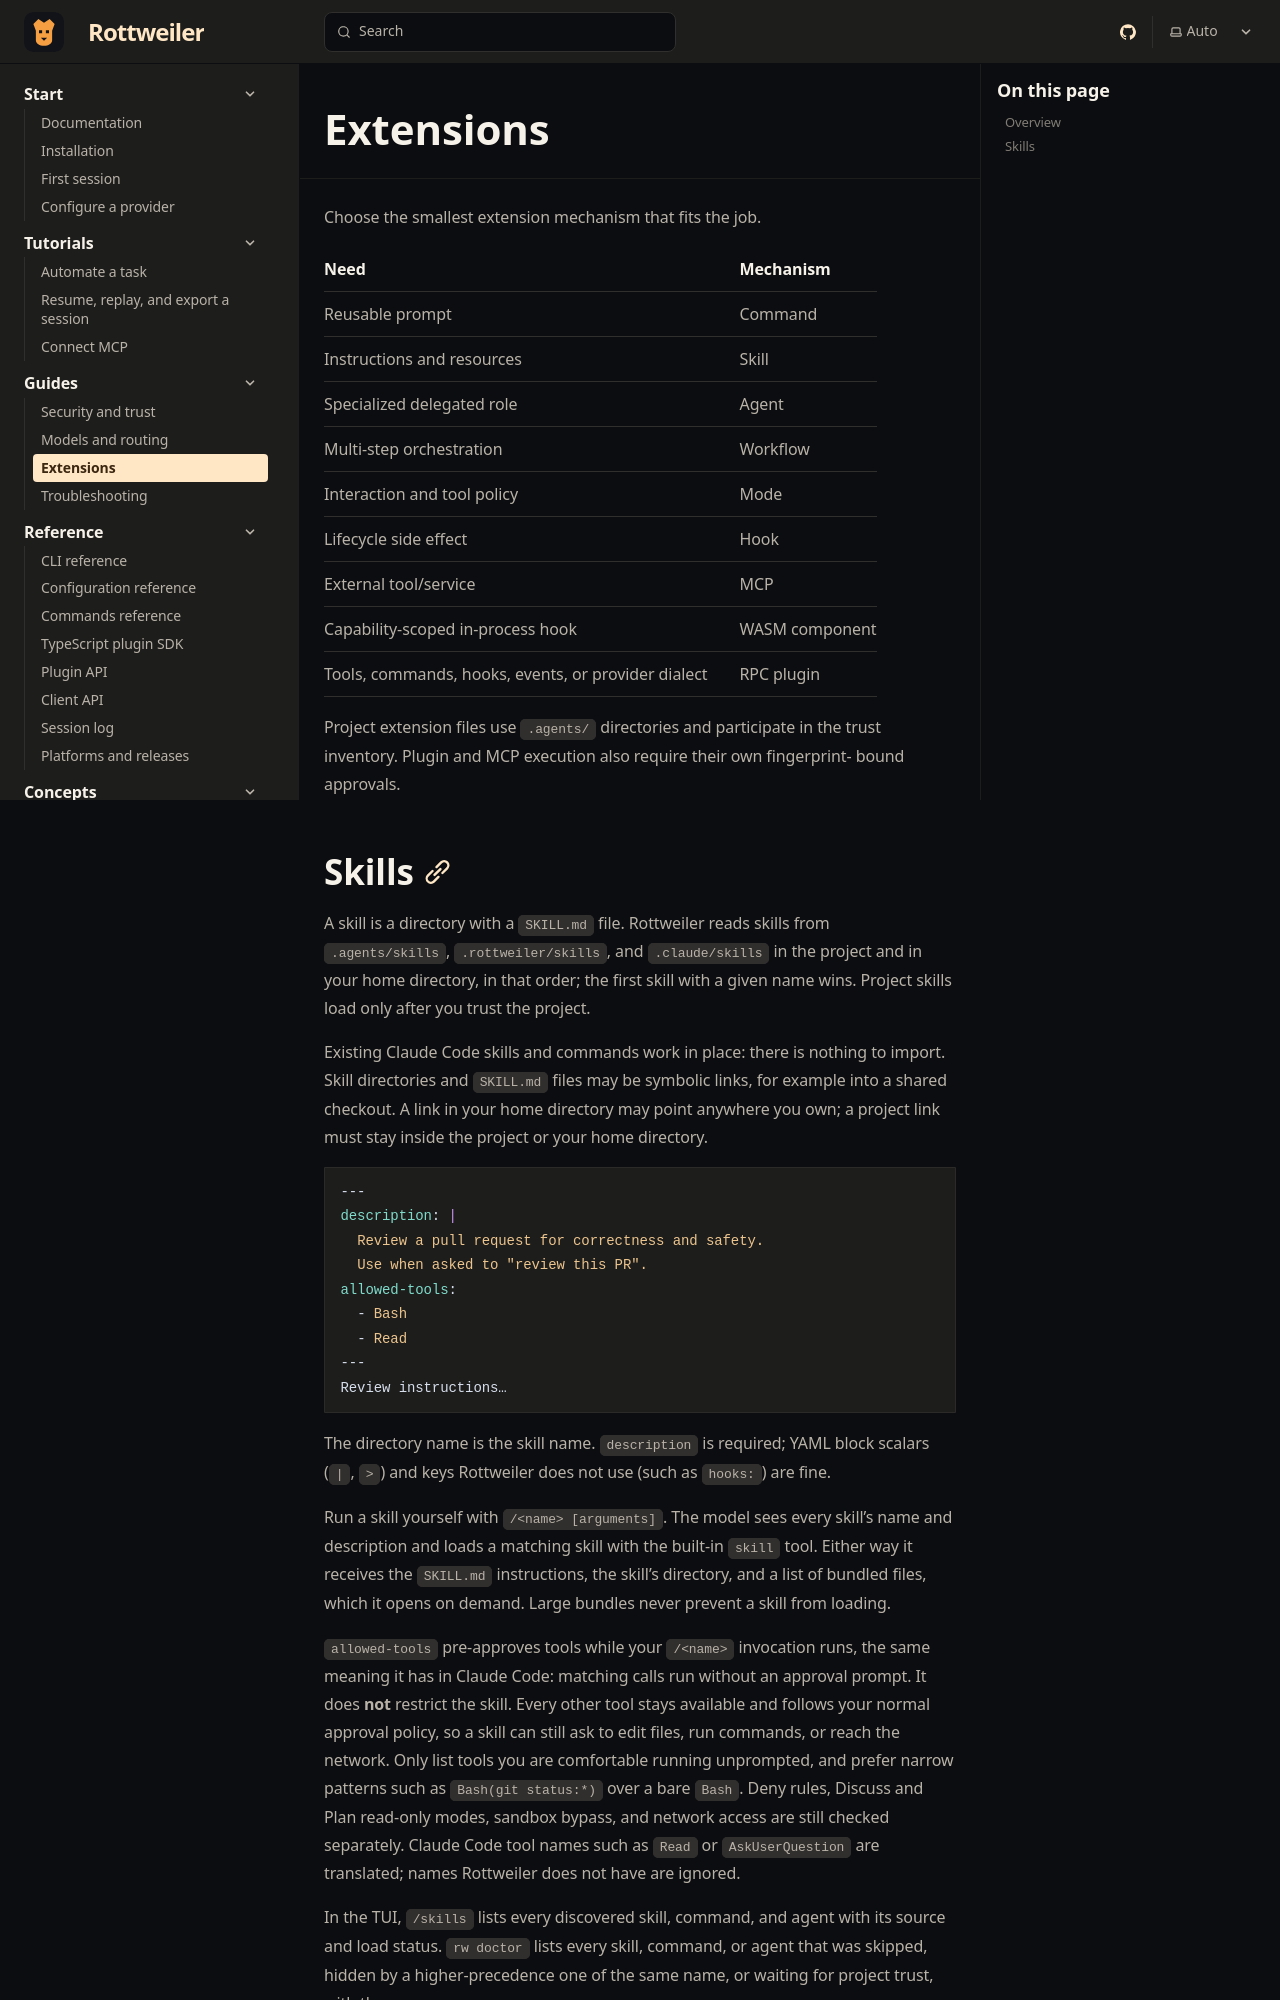

repository: Boredphilosopher96/Rottweiler · page: docs/guides/extensions/index.html · generator: sphinx

---
title: Extensions
description: Choose commands, skills, agents, workflows, modes, hooks, MCP, WASM, or RPC plugins without widening the engine boundary.
sidebar:
  order: 3
---

Choose the smallest extension mechanism that fits the job.

| Need | Mechanism |
|---|---|
| Reusable prompt | Command |
| Instructions and resources | Skill |
| Specialized delegated role | Agent |
| Multi-step orchestration | Workflow |
| Interaction and tool policy | Mode |
| Lifecycle side effect | Hook |
| External tool/service | MCP |
| Capability-scoped in-process hook | WASM component |
| Tools, commands, hooks, events, or provider dialect | RPC plugin |

Project extension files use `.agents/` directories and participate in the
trust inventory. Plugin and MCP execution also require their own fingerprint-
bound approvals.
